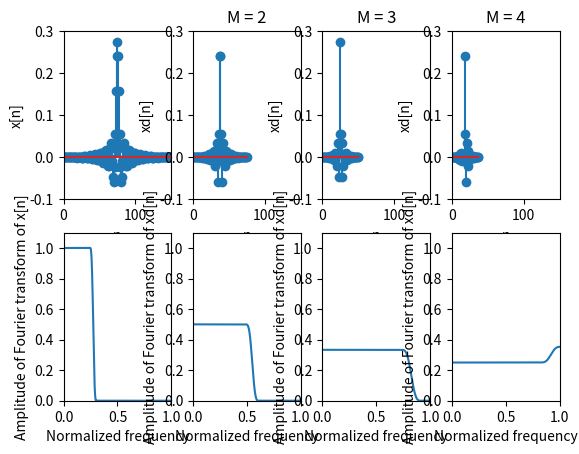

Recreate this plot in Python.
# Experiment about compressor
# Chapter 4 of textbook(4.6)

import math
import numpy as np
from scipy import signal as sig
from matplotlib import pyplot as plt


## Generate the sequence of x[n]

# Independent parameters
N = 151
Wp = 0.25 * math.pi 
Ws = 0.3 * math.pi
Ns = 2000

# Dependent parameters
NH = (N - 1) // 2
deltaW = math.pi / Ns
Ns_p = round(Wp / deltaW)
Ns_s = round((math.pi - Ws) / deltaW) 
NV = np.arange(0, NH + 1); NV=NV[: , np.newaxis]


##---------------------------##
P = np.zeros((NH + 1, 1))
Qp = np.zeros((NH + 1, NH + 1)) 
Qs = np.zeros((NH + 1, NH + 1)) 

# Passband
for iw in range(0, Ns_p + 1):
    w = iw * deltaW
    P -= 2 * np.cos(NV * w)
    Qp += np.cos(NV * w) @ np.transpose(np.cos(NV * w))
P *= Wp / (Ns_p + 1)
Qp *= Wp / (Ns_p + 1)

# Stopband
for iw in range(0, Ns_s + 1):
    w = Ws + iw * deltaW
    Qs += np.cos(NV * w) @ np.transpose(np.cos(NV * w))
Qs *= (math.pi - Ws) / (1 + Ns_s)

Q = Qp + Qs
A = -0.5 * np.linalg.inv(Q) @ P


##---------------------------##
# Convert A to h
h = np.zeros((N, 1))
h[NH, 0] = A[0, 0]
h[0: NH, 0] = 0.5 * np.flipud(A[1: NH + 1, 0])
h[NH + 1: N, 0] = 0.5 * A[1: NH + 1, 0]

# Get x
x = h.copy()


# Plot x[n]
plt.subplot(2, 4, 1)
nn = np.arange(0, N); nn=nn[: ,np.newaxis]
plt.stem(nn, x)
plt.axis([0, 150, -0.1, 0.3])
plt.xlabel('n')
plt.ylabel('x[n]')

# Plot amplitude of Fourier transform of x[n]
rr = np.linspace(0, math.pi, num=Ns+1); rr=rr[:, np.newaxis]
AR = np.absolute(sig.freqz(x, 1, rr))
plt.subplot(2, 4, 5)
plt.plot(rr / math.pi, AR[1])
plt.axis([0, 1, 0, 1.1])
plt.xlabel('Normalized frequency')
plt.ylabel('Amplitude of Fourier transform of x[n]')


##---------------------------##
# When M = 2
M = 2
NM = math.ceil(N / M)
xd = np.zeros((NM, 1))
for i in range(0, NM):
    xd[i, 0] = x[i * M, 0]

# Plot xd[n]
plt.subplot(2, 4, 2)
nn = np.arange(0, NM); nn=nn[: ,np.newaxis]
plt.stem(nn, xd)
plt.axis([0, 150, -0.1, 0.3])
plt.xlabel('n')
plt.ylabel('xd[n]')
plt.title('M = 2')

# Plot amplitude of Fourier transform of xd[n]
rr = np.linspace(0, math.pi, num=Ns+1); rr=rr[:, np.newaxis]
AR = np.absolute(sig.freqz(xd, 1, rr))
plt.subplot(2, 4, 6)
plt.plot(rr / math.pi, AR[1])
plt.axis([0, 1, 0, 1.1])
plt.xlabel('Normalized frequency')
plt.ylabel('Amplitude of Fourier transform of xd[n]')


##---------------------------##
# When M = 3
M = 3
NM = math.ceil(N / M)
xd = np.zeros((NM, 1))
for i in range(0, NM):
    xd[i, 0] = x[i * M, 0]

# Plot xd[n]
plt.subplot(2, 4, 3)
nn = np.arange(0, NM); nn=nn[: ,np.newaxis]
plt.stem(nn, xd)
plt.axis([0, 150, -0.1, 0.3])
plt.xlabel('n')
plt.ylabel('xd[n]')
plt.title('M = 3')

# Plot amplitude of Fourier transform of xd[n]
rr = np.linspace(0, math.pi, num=Ns+1); rr=rr[:, np.newaxis]
AR = np.absolute(sig.freqz(xd, 1, rr))
plt.subplot(2, 4, 7)
plt.plot(rr / math.pi, AR[1])
plt.axis([0, 1, 0, 1.1])
plt.xlabel('Normalized frequency')
plt.ylabel('Amplitude of Fourier transform of xd[n]')


##---------------------------##
# When M = 4, the signal is different at high frequency
# So don't compress too much
M = 4
NM = math.ceil(N / M)
xd = np.zeros((NM, 1))
for i in range(0, NM):
    xd[i, 0] = x[i * M, 0]


# Plot xd[n]
plt.subplot(2, 4, 4)
nn = np.arange(0, NM); nn=nn[: ,np.newaxis]
plt.stem(nn, xd)
plt.axis([0, 150, -0.1, 0.3])
plt.xlabel('n')
plt.ylabel('xd[n]')
plt.title('M = 4')

# Plot amplitude of Fourier transform of xd[n]
rr = np.linspace(0, math.pi, num=Ns+1); rr=rr[:, np.newaxis]
AR = np.absolute(sig.freqz(xd, 1, rr))
plt.subplot(2, 4, 8)
plt.plot(rr / math.pi, AR[1])
plt.axis([0, 1, 0, 1.1])
plt.xlabel('Normalized frequency')
plt.ylabel('Amplitude of Fourier transform of xd[n]')







plt.show()









